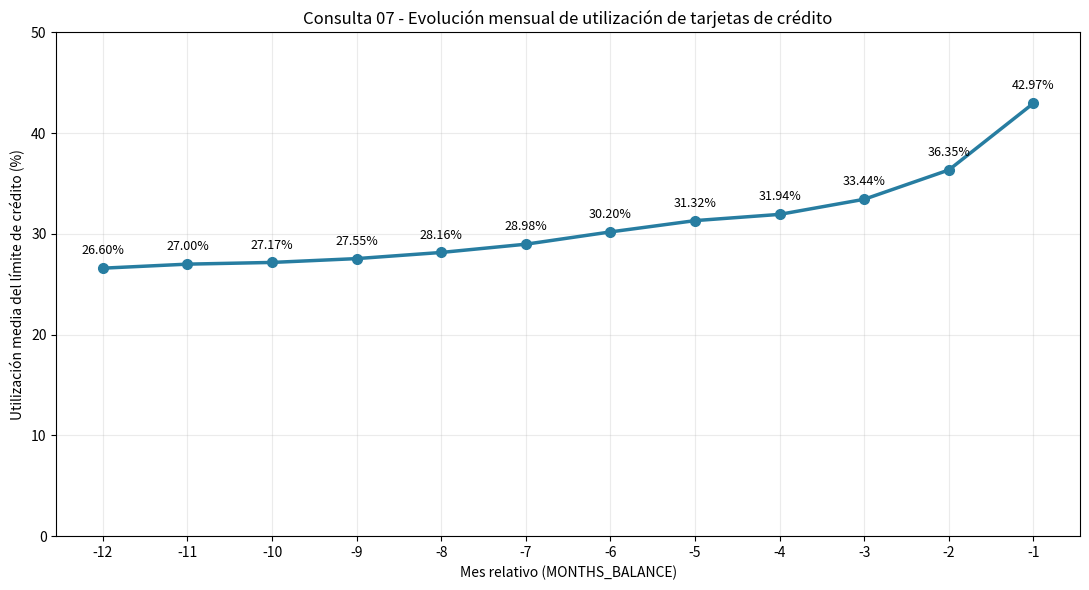

Write Python code to recreate this figure.
import matplotlib.pyplot as plt
from pathlib import Path

# Resultados reales obtenidos con PySpark
meses = [-12, -11, -10, -9, -8, -7, -6, -5, -4, -3, -2, -1]

utilizacion = [
    26.60, 27.00, 27.17, 27.55,
    28.16, 28.98, 30.20, 31.32,
    31.94, 33.44, 36.35, 42.97
]

fig, ax = plt.subplots(figsize=(11, 6))

ax.plot(
    meses,
    utilizacion,
    marker="o",
    linewidth=2.5,
    markersize=7,
    color="#277DA1"
)

# Mostrar el porcentaje encima de cada punto
for mes, porcentaje in zip(meses, utilizacion):
    ax.annotate(
        f"{porcentaje:.2f}%",
        (mes, porcentaje),
        textcoords="offset points",
        xytext=(0, 10),
        ha="center",
        fontsize=9
    )

ax.set_title(
    "Consulta 07 - Evolución mensual de utilización de tarjetas de crédito"
)
ax.set_xlabel("Mes relativo (MONTHS_BALANCE)")
ax.set_ylabel("Utilización media del límite de crédito (%)")

ax.set_xticks(meses)
ax.set_ylim(0, 50)
ax.grid(alpha=0.25)

fig.tight_layout()

salida = Path("resultados/grafico_consulta_07.png")
salida.parent.mkdir(parents=True, exist_ok=True)

plt.savefig(salida, dpi=300, bbox_inches="tight")
plt.close()

print(f"Gráfico guardado en: {salida.resolve()}")
